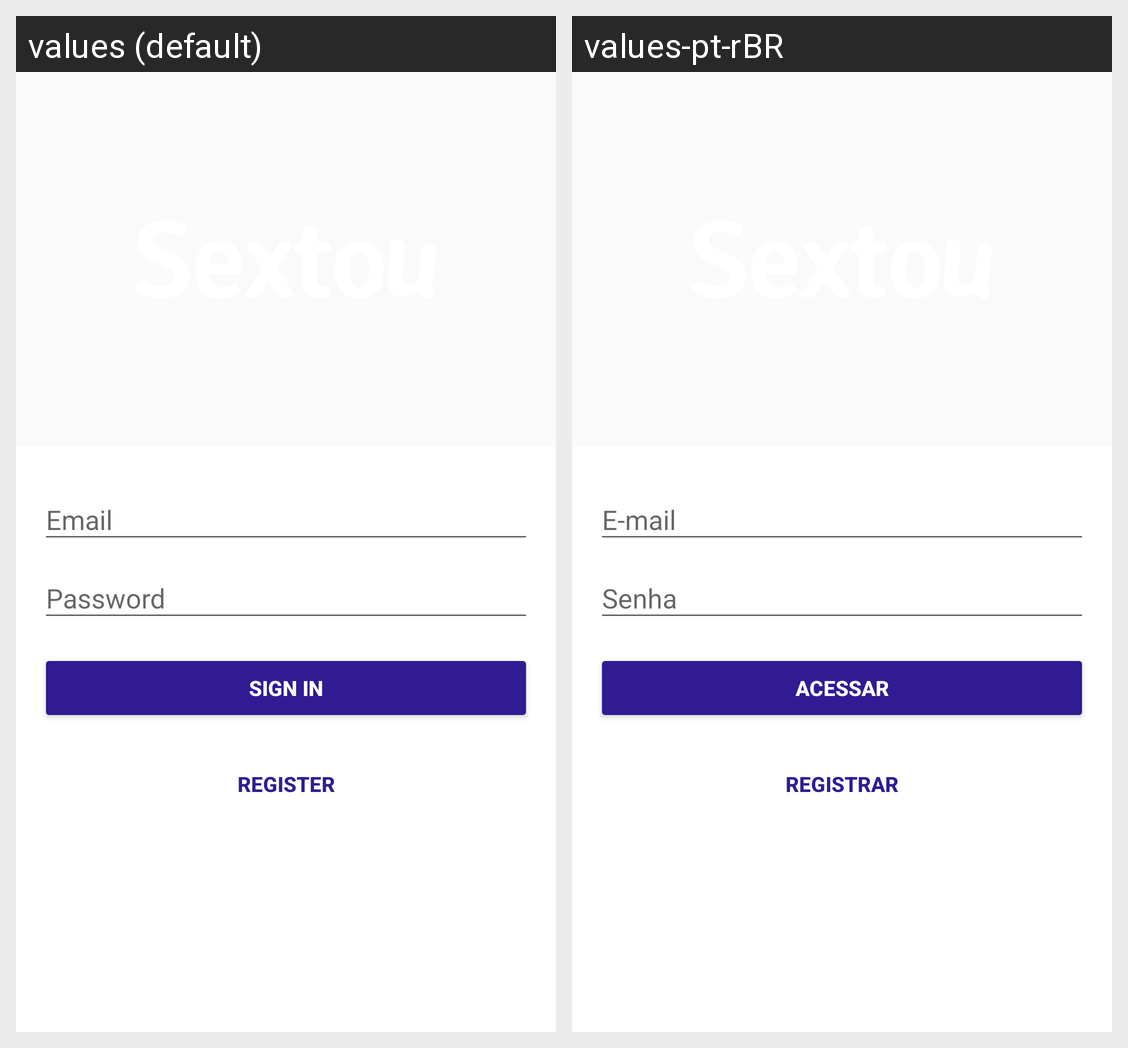

Translations of the strings shown on this Android screen, per locale in the grid:
Android screen res/layout/login_activity.xml rendered under 2 locales, left to right: values (default), values-pt-rBR. Device: Nexus 5 (rendered at 1080×1920; each locale shown at half size, 540×960, under a caption strip naming it); theme AppTheme.
Strings drawn on this screen, with the default value and each locale's value (text and hints the layout hard-codes, and strings that could not be matched under every locale, appear in the picture but are not listed):

action_sign_in_short
  values: Sign in
  values-pt-rBR: Acessar

action_sign_in
  values: Sign in
  values-pt-rBR: Acessar

action_register
  values: Register
  values-pt-rBR: Registrar
